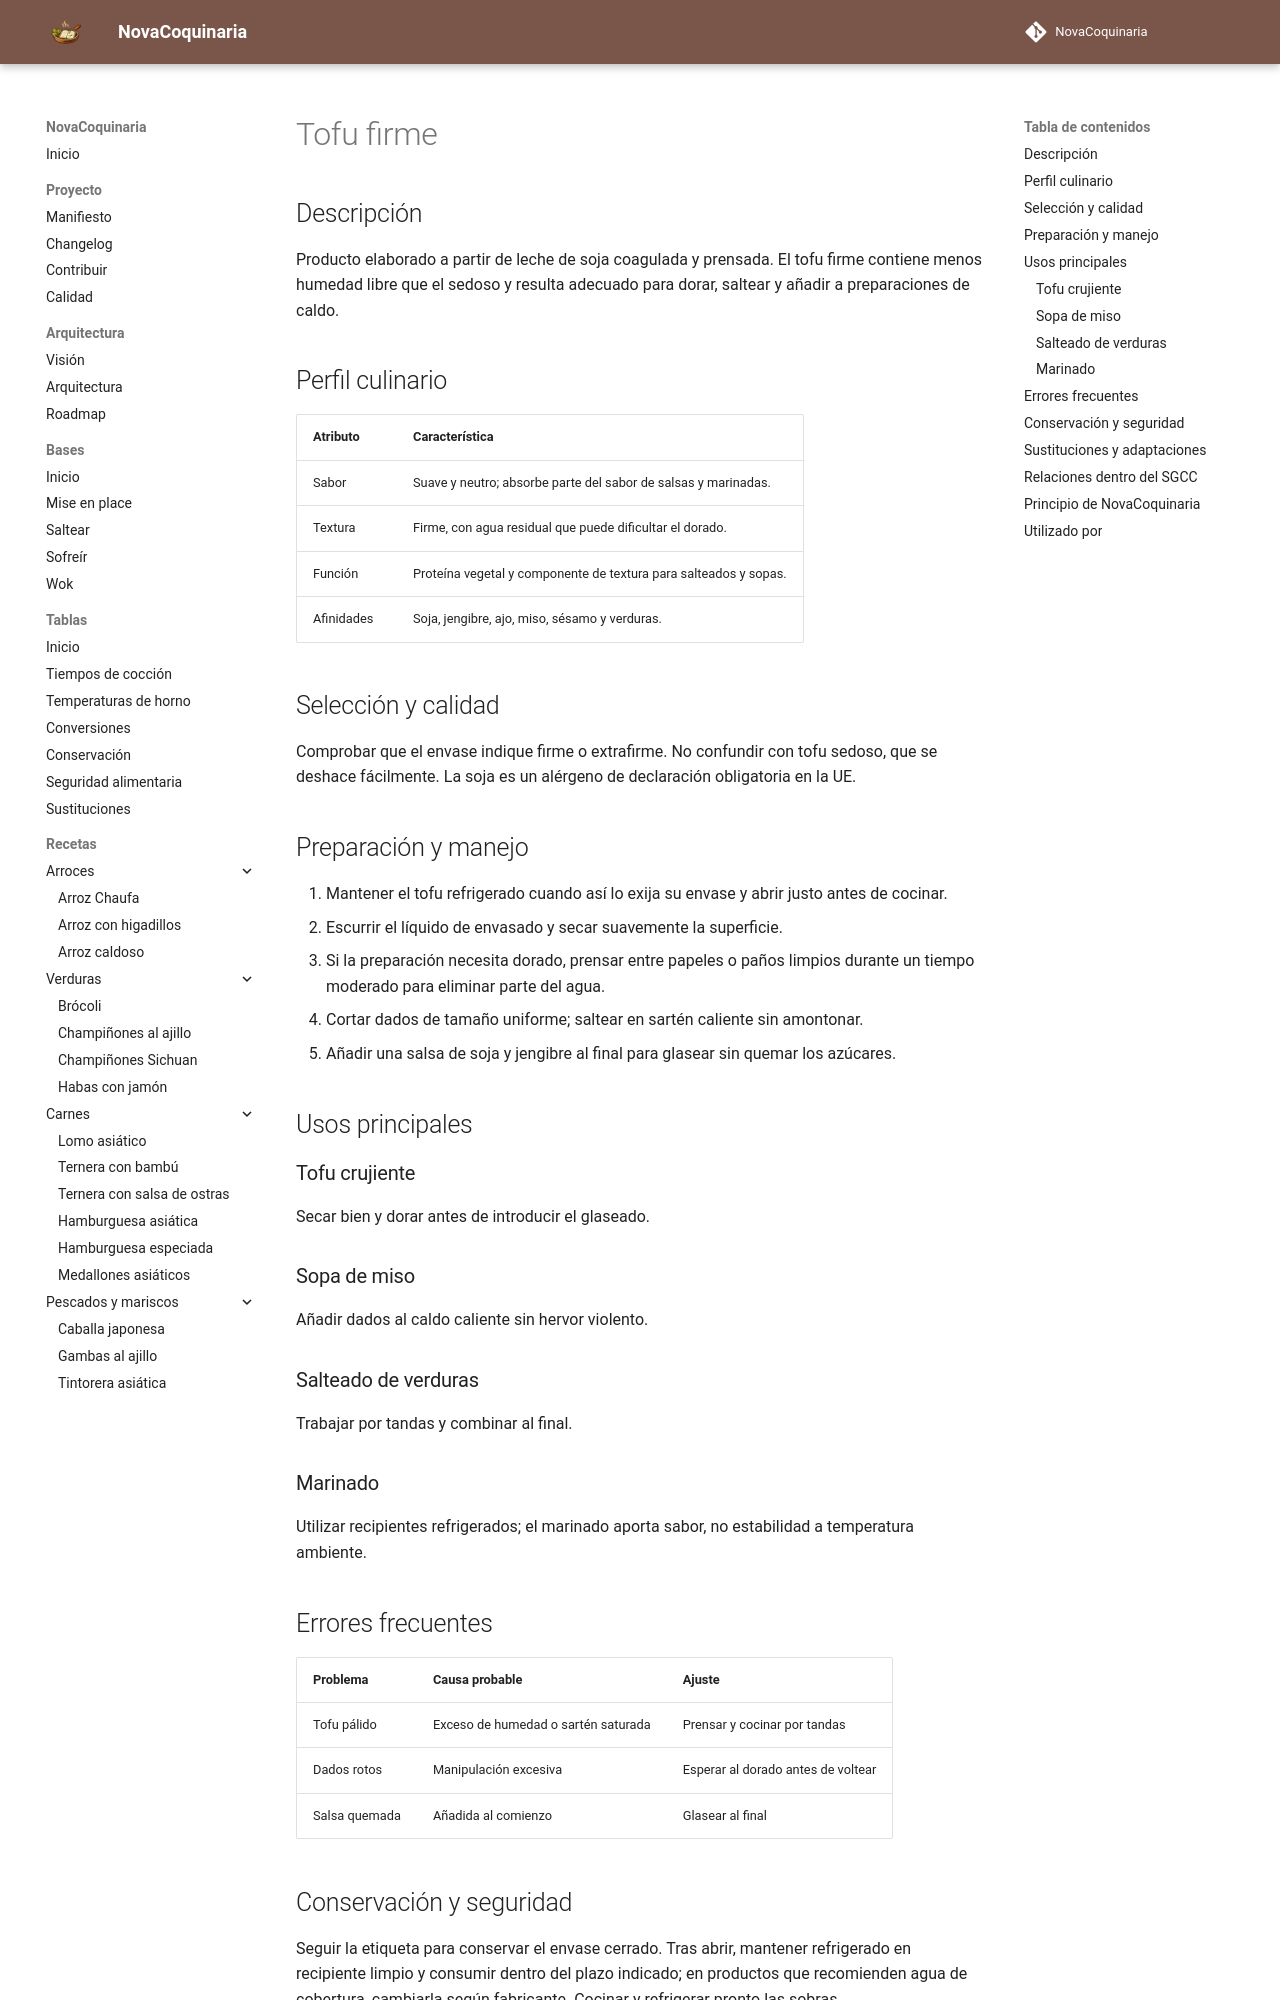

repository: fran-eliot/NovaCoquinaria · page: 11_Despensa/02_Legumbres/tofu_firme.html · generator: mkdocs

---
id: ING-0073
tipo: ingrediente
titulo: Tofu firme
categoria: Legumbres y derivados
estado: borrador
version: 1.0.0
ultima_revision: 2026-11-14
etiquetas:
  - tofu
  - soja
  - proteina-vegetal
  - salteado
---

# Tofu firme

## Descripción

Producto elaborado a partir de leche de soja coagulada y prensada. El tofu firme contiene menos humedad libre que el sedoso y resulta adecuado para dorar, saltear y añadir a preparaciones de caldo.

## Perfil culinario

| Atributo | Característica |
|---|---|
| Sabor | Suave y neutro; absorbe parte del sabor de salsas y marinadas. |
| Textura | Firme, con agua residual que puede dificultar el dorado. |
| Función | Proteína vegetal y componente de textura para salteados y sopas. |
| Afinidades | Soja, jengibre, ajo, miso, sésamo y verduras. |

## Selección y calidad

Comprobar que el envase indique firme o extrafirme. No confundir con tofu sedoso, que se deshace fácilmente. La soja es un alérgeno de declaración obligatoria en la UE.

## Preparación y manejo

1. Mantener el tofu refrigerado cuando así lo exija su envase y abrir justo antes de cocinar.
2. Escurrir el líquido de envasado y secar suavemente la superficie.
3. Si la preparación necesita dorado, prensar entre papeles o paños limpios durante un tiempo moderado para eliminar parte del agua.
4. Cortar dados de tamaño uniforme; saltear en sartén caliente sin amontonar.
5. Añadir una salsa de soja y jengibre al final para glasear sin quemar los azúcares.

## Usos principales

### Tofu crujiente

Secar bien y dorar antes de introducir el glaseado.

### Sopa de miso

Añadir dados al caldo caliente sin hervor violento.

### Salteado de verduras

Trabajar por tandas y combinar al final.

### Marinado

Utilizar recipientes refrigerados; el marinado aporta sabor, no estabilidad a temperatura ambiente.

## Errores frecuentes

| Problema | Causa probable | Ajuste |
|---|---|---|
| Tofu pálido | Exceso de humedad o sartén saturada | Prensar y cocinar por tandas |
| Dados rotos | Manipulación excesiva | Esperar al dorado antes de voltear |
| Salsa quemada | Añadida al comienzo | Glasear al final |
